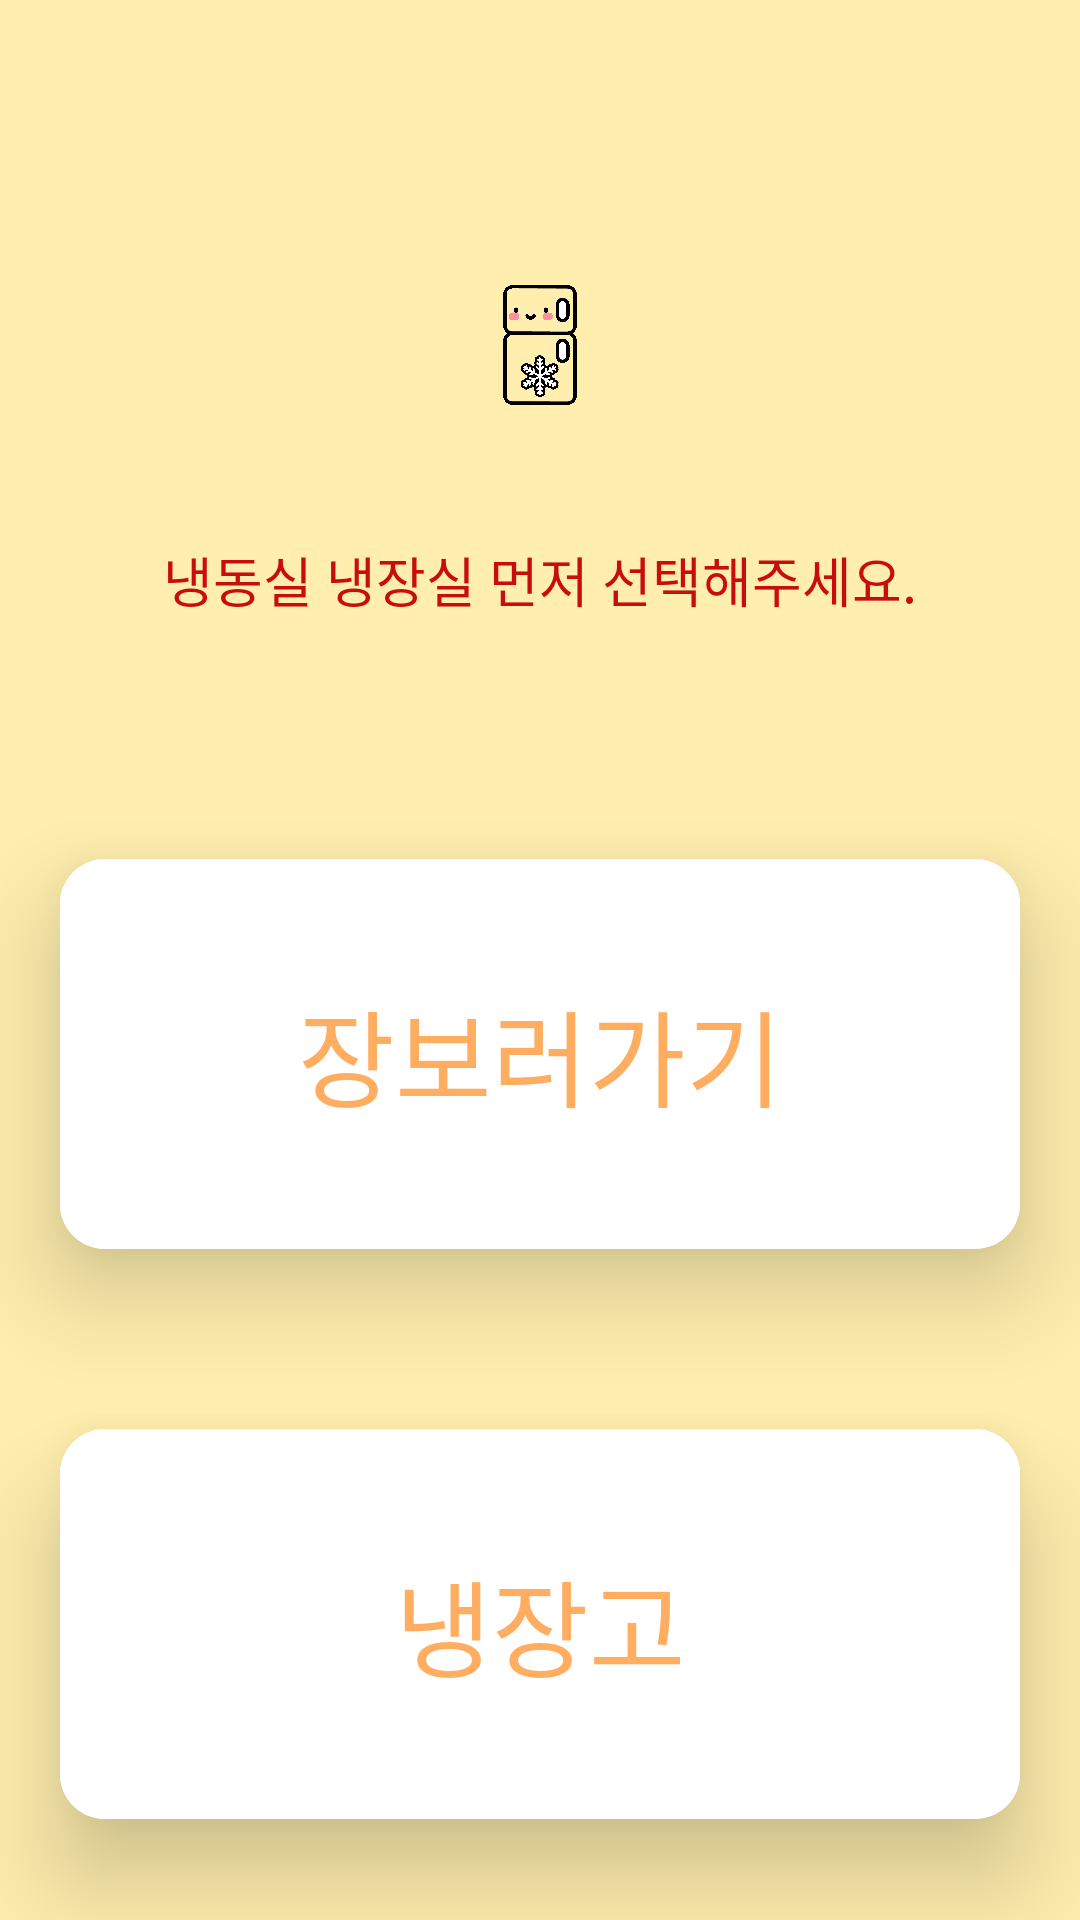

Reconstruct the res/layout file that produces this screen, plus the resources it refers to.
<!-- AndroidManifest.xml: application theme Theme.FiridgeApp -->
<!-- res/layout/activity_main.xml -->
<?xml version="1.0" encoding="utf-8"?>
<LinearLayout xmlns:android="http://schemas.android.com/apk/res/android"
    xmlns:app="http://schemas.android.com/apk/res-auto"
    xmlns:tools="http://schemas.android.com/tools"
    android:layout_width="match_parent"
    android:layout_height="match_parent"
    android:layout_gravity="center"
    android:orientation="vertical"
    android:background="@color/yellow">

    <LinearLayout
        android:layout_width="match_parent"
        android:layout_height="0dp"
        android:layout_gravity="center"
        android:layout_marginTop="50dp"
        android:layout_weight="0.3"
        android:gravity="center"
        android:orientation="vertical">


        <ImageView
            android:id="@+id/imageView2"
            android:layout_width="wrap_content"
            android:layout_height="wrap_content"
            android:layout_margin="45dp"
            android:layout_marginBottom="100dp"
            app:srcCompat="@drawable/fridge_icon" />
    </LinearLayout>

    <TextView
        android:id="@+id/tvTitle2"
        android:layout_width="match_parent"
        android:layout_height="wrap_content"
        android:fontFamily="@font/didimgothic_b"
        android:gravity="center"
        android:text="냉동실 냉장실 먼저 선택해주세요."
        android:textColor="@color/warning"
        android:textSize="18dp"></TextView>

    <LinearLayout
        android:layout_width="match_parent"
        android:layout_height="0dp"
        android:layout_weight="1"
        android:gravity="top"
        android:layout_gravity="top"
        android:orientation="vertical">

        <LinearLayout
            android:id="@+id/llTitle1"
            android:layout_width="match_parent"
            android:layout_height="130dp"
            android:layout_marginLeft="20dp"
            android:layout_marginTop="80dp"
            android:layout_marginRight="20dp"
            android:layout_marginBottom="10dp"
            android:background="@drawable/box_white"
            android:elevation="20dp"
            android:gravity="center"
            android:orientation="vertical">

            <Button
                android:id="@+id/btn1"
                android:layout_width="match_parent"
                android:layout_height="match_parent"
                android:background="@drawable/custom_button"
                android:fontFamily="@font/baemin"
                android:gravity="center"
                android:stateListAnimator="@null"
                android:text="장보러가기"
                android:textColor="@color/orange"
                android:textSize="35dp"></Button>

        </LinearLayout>

        <LinearLayout
            android:id="@+id/llTitle2"
            android:layout_width="match_parent"
            android:layout_height="130dp"
            android:layout_marginLeft="20dp"
            android:layout_marginTop="50dp"
            android:layout_marginRight="20dp"
            android:layout_marginBottom="10dp"
            android:background="@drawable/box_white"
            android:elevation="20dp"
            android:gravity="center"
            android:orientation="vertical">

            <Button
                android:id="@+id/btn2"
                android:layout_width="match_parent"
                android:layout_height="match_parent"
                android:background="@drawable/custom_button"
                android:fontFamily="@font/baemin"
                android:gravity="center"
                android:stateListAnimator="@null"
                android:text="냉장고"
                android:textColor="@color/orange"
                android:textSize="35dp"></Button>

        </LinearLayout>

    </LinearLayout>
</LinearLayout>
<!-- resources referenced by this layout -->
<resources>
  <color name="orange">#FFAD60</color>
  <color name="warning">#C80D0D</color>
  <color name="yellow">#FFEEAD</color>
  <!-- drawable box_white (drawable-v24) -->
  <?xml version="1.0" encoding="utf-8"?>
  <ripple xmlns:android="http://schemas.android.com/apk/res/android"
      android:color="@color/yellow"> 
  
      
      <item android:id="@+id/box_white">
          <shape android:shape="rectangle">
              <solid android:color="@color/white" />
              <corners android:radius="15dp"/>
          </shape>
      </item>
  
  </ripple>
  <!-- drawable custom_button (drawable-v24) -->
  <?xml version="1.0" encoding="utf-8"?>
  <ripple xmlns:android="http://schemas.android.com/apk/res/android"
      android:color="#FFE05C"> 
  
      
      <item android:id="@android:id/background">
          <shape android:shape="rectangle">
              <solid android:color="@color/white"/>
              <corners android:radius="15dp"/>
          </shape>
      </item>
  
  </ripple>
  <!-- drawable fridge_icon: png bitmap (drawable-v24, 64262 bytes) -->
  <style name="Theme.FiridgeApp" parent="Theme.AppCompat.NoActionBar">
          
          <item name="android:windowFullscreen">true</item>
          <item name="colorPrimary">@color/purple_500</item>
          <item name="colorPrimaryVariant">@color/purple_700</item>
          <item name="colorOnPrimary">@color/white</item>
          
          <item name="colorSecondary">@color/teal_200</item>
          <item name="colorSecondaryVariant">@color/teal_700</item>
          <item name="colorOnSecondary">@color/black</item>
          
          <item name="android:statusBarColor" tools:targetApi="l">?attr/colorPrimaryVariant</item>
          
      </style>
  <color name="white">#FFFFFFFF</color>
  <color name="purple_500">#FF6200EE</color>
  <color name="purple_700">#FF3700B3</color>
  <color name="teal_200">#FF03DAC5</color>
  <color name="teal_700">#FF018786</color>
  <color name="black">#FF000000</color>
</resources>
